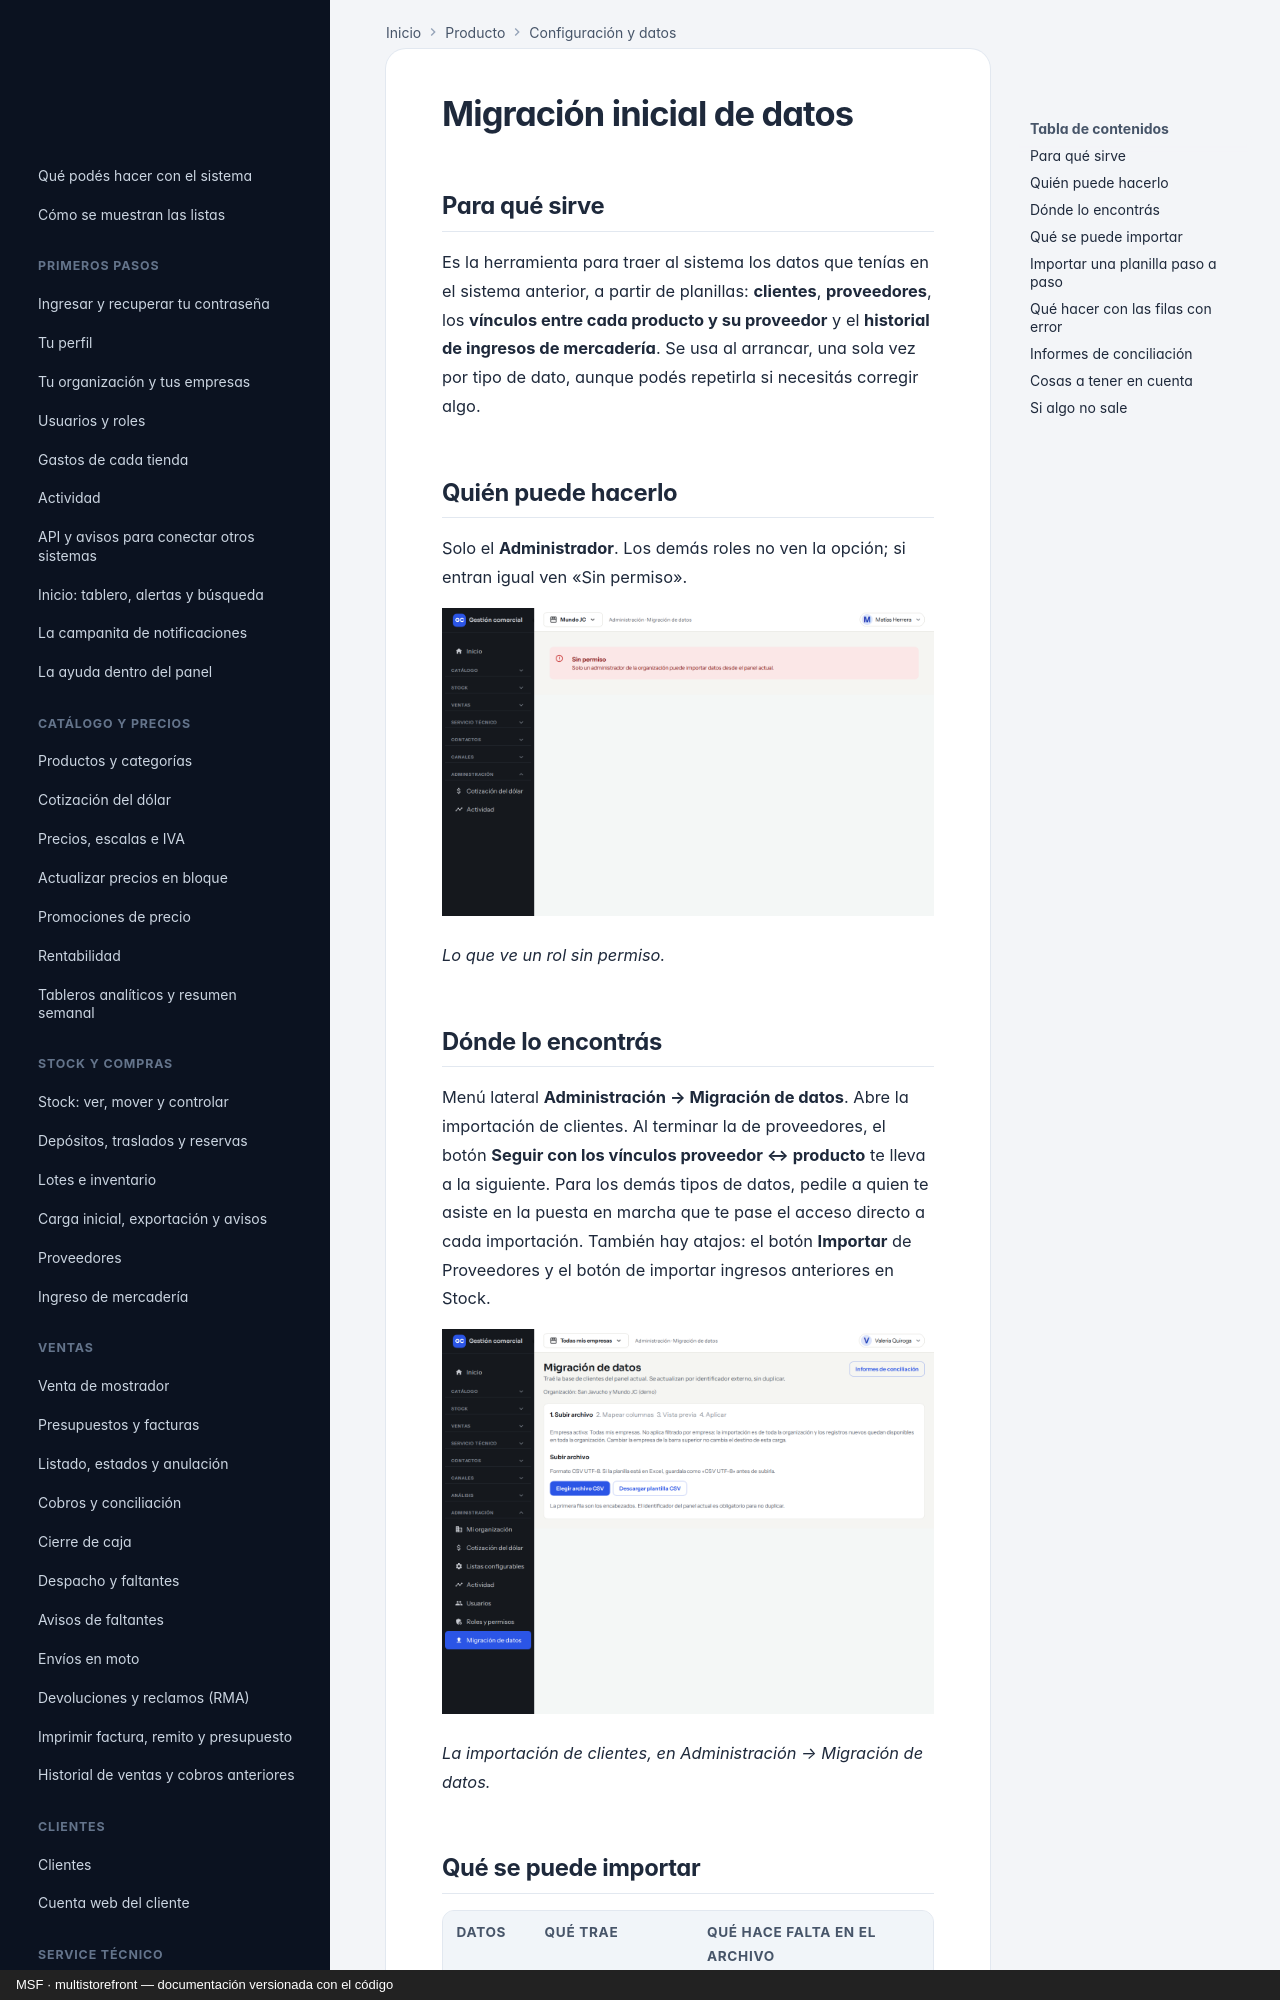

repository: nicolasjones/multistorefront-meli · page: producto/migracion-inicial-de-datos/index.html · generator: mkdocs · copyright: MSF · multistorefront — documentación versionada con el código

---
owner: producto
sources: []
---

# Migración inicial de datos

## Para qué sirve

Es la herramienta para traer al sistema los datos que tenías en el sistema anterior, a partir de planillas: **clientes**, **proveedores**, los **vínculos entre cada producto y su proveedor** y el **historial de ingresos de mercadería**. Se usa al arrancar, una sola vez por tipo de dato, aunque podés repetirla si necesitás corregir algo.

## Quién puede hacerlo

Solo el **Administrador**. Los demás roles no ven la opción; si entran igual ven «Sin permiso».

![Aviso Sin permiso: solo un administrador puede importar datos](img/migracion-inicial-de-datos/07-sin-permiso.png)

*Lo que ve un rol sin permiso.*


## Dónde lo encontrás

Menú lateral **Administración → Migración de datos**. Abre la importación de clientes. Al terminar la de proveedores, el botón **Seguir con los vínculos proveedor ↔ producto** te lleva a la siguiente. Para los demás tipos de datos, pedile a quien te asiste en la puesta en marcha que te pase el acceso directo a cada importación. También hay atajos: el botón **Importar** de Proveedores y el botón de importar ingresos anteriores en Stock.

![Pantalla Migración de datos con los pasos y los botones Elegir archivo CSV y Descargar plantilla CSV](img/migracion-inicial-de-datos/01-importar-clientes.png)

*La importación de clientes, en Administración → Migración de datos.*
